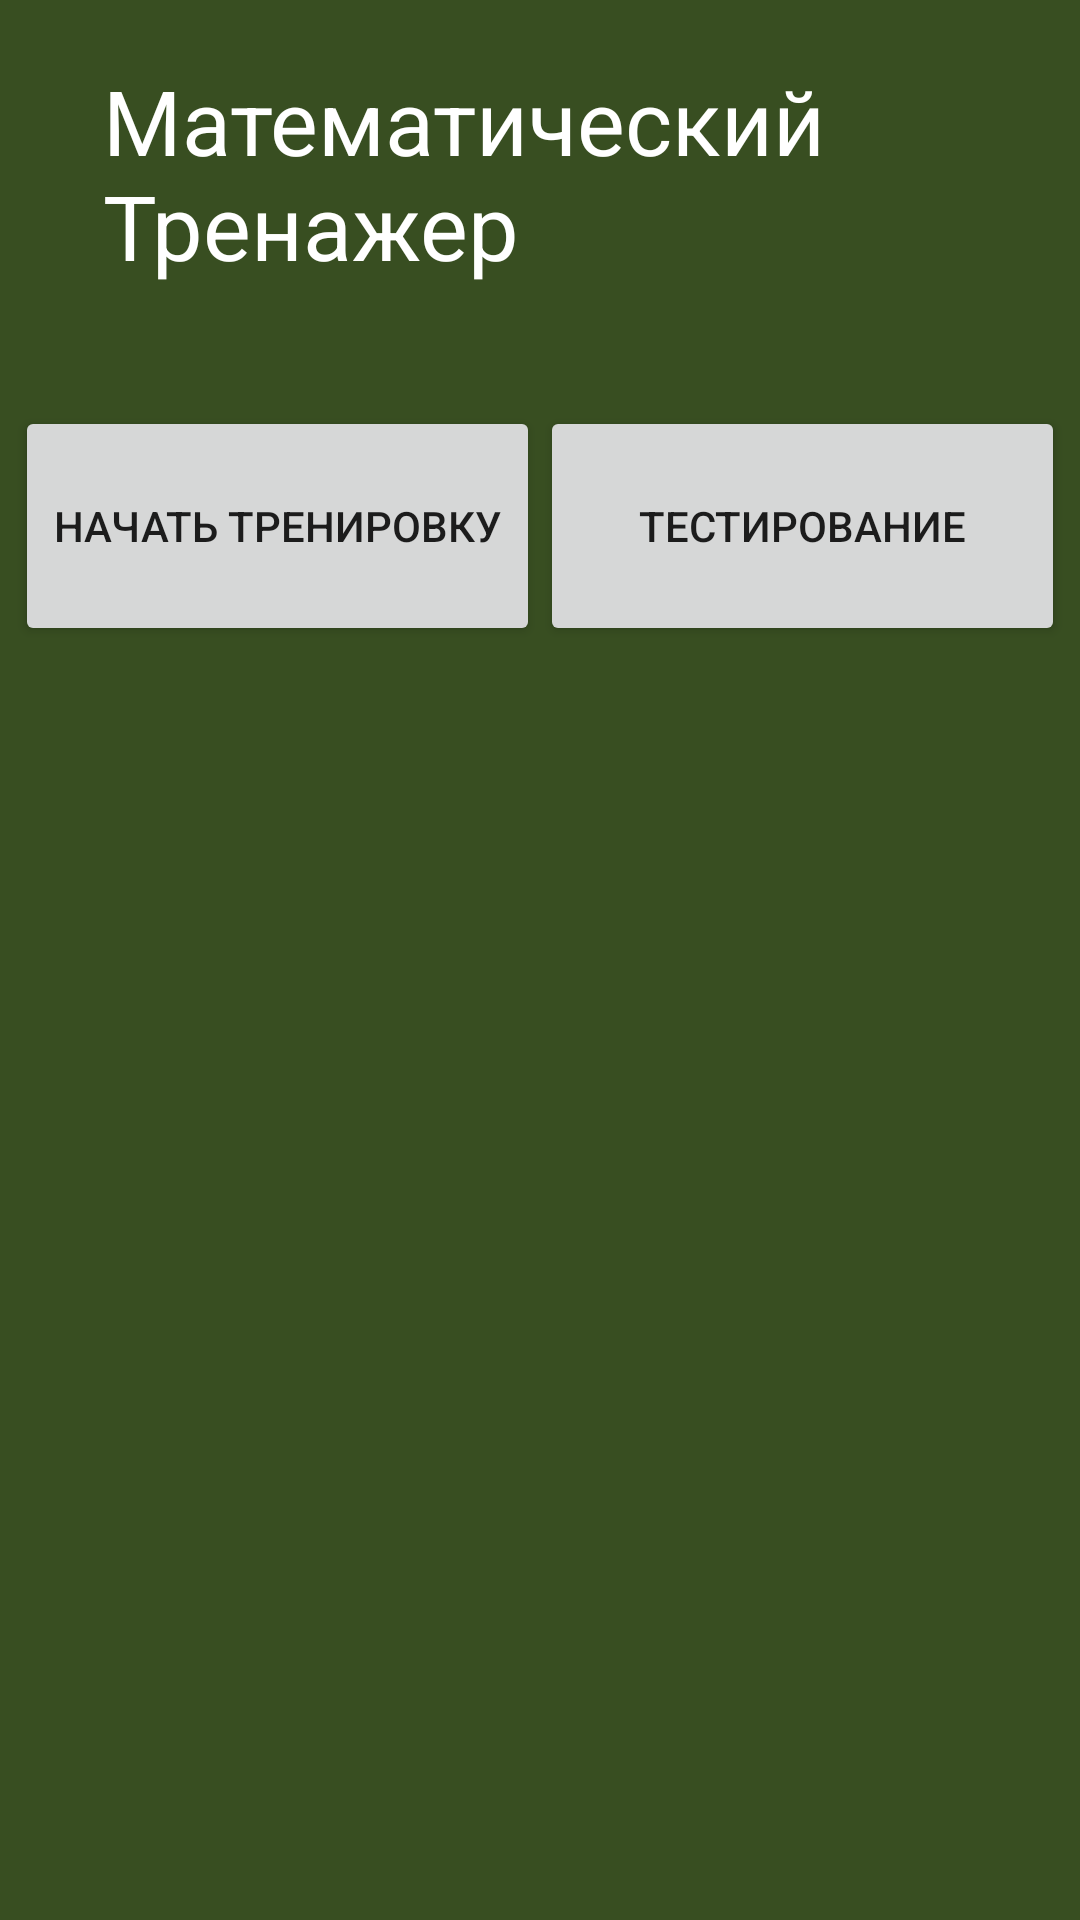

Layout XML and referenced resources for this Android screen:
<!-- AndroidManifest.xml: application theme AppTheme -->
<!-- res/layout/activ_main.xml -->
<?xml version="1.0" encoding="utf-8"?>

<RelativeLayout xmlns:android="http://schemas.android.com/apk/res/android"
    xmlns:tools="http://schemas.android.com/tools"
    android:layout_width="match_parent"
    android:layout_height="match_parent"
    android:paddingBottom="@dimen/activity_vertical_margin"
    android:paddingLeft="@dimen/activity_horizontal_margin"
    android:paddingRight="@dimen/activity_horizontal_margin"
    android:paddingTop="@dimen/activity_vertical_margin"
    tools:context="kuziacompany.generatorprimerov.mainActiv"
    android:background="@color/ColorRamDesk">

    <LinearLayout
        android:orientation="vertical"
        android:layout_width="match_parent"
        android:layout_height="match_parent"
        android:layout_alignParentTop="true"
        android:layout_alignParentLeft="true"
        android:layout_alignParentStart="true"
        android:weightSum="1"
        android:background="@color/ColorDesk"
        >

        <TextView
            android:layout_width="291dp"
            android:layout_height="wrap_content"
            android:text="Математический Тренажер"
            android:layout_marginTop="20dp"
            android:textSize="30sp"
            android:textColor="#FFFFFF"

            android:id="@+id/textView"
            android:layout_gravity="center_horizontal" />

        <LinearLayout
            android:orientation="horizontal"
            android:layout_width="350dp"

            android:layout_height="110sp"
            android:layout_marginTop="40dp"
            android:layout_gravity="center_horizontal">

            <Button
                android:layout_width="140sp"

                android:layout_height="80sp"
                android:text="Начать тренировку"
                android:id="@+id/Trening"
                android:layout_weight="0.2" />

            <Button
                android:layout_width="140sp"
                android:layout_height="80sp"

                android:text="Тестирование"
                android:id="@+id/testing"
                android:layout_weight="0.2" />
        </LinearLayout>

        <ImageView
            android:layout_width="wrap_content"
            android:layout_height="wrap_content"
            android:id="@+id/imagFon"
            android:layout_gravity="center_horizontal"/>

    </LinearLayout>
</RelativeLayout>
<!-- resources referenced by this layout -->
<resources>
  <color name="ColorDesk">#e12a461e</color>
  <color name="ColorRamDesk">#e1938021</color>
  <style name="AppTheme" parent="Theme.AppCompat.Light.DarkActionBar">
          
          <item name="colorPrimary">@color/colorPrimary</item>
          <item name="colorPrimaryDark">@color/colorPrimaryDark</item>
          <item name="colorAccent">@color/colorAccent</item>
      </style>
  <color name="colorPrimary">#3F51B5</color>
  <color name="colorPrimaryDark">#303F9F</color>
  <color name="colorAccent">#FF4081</color>
</resources>
